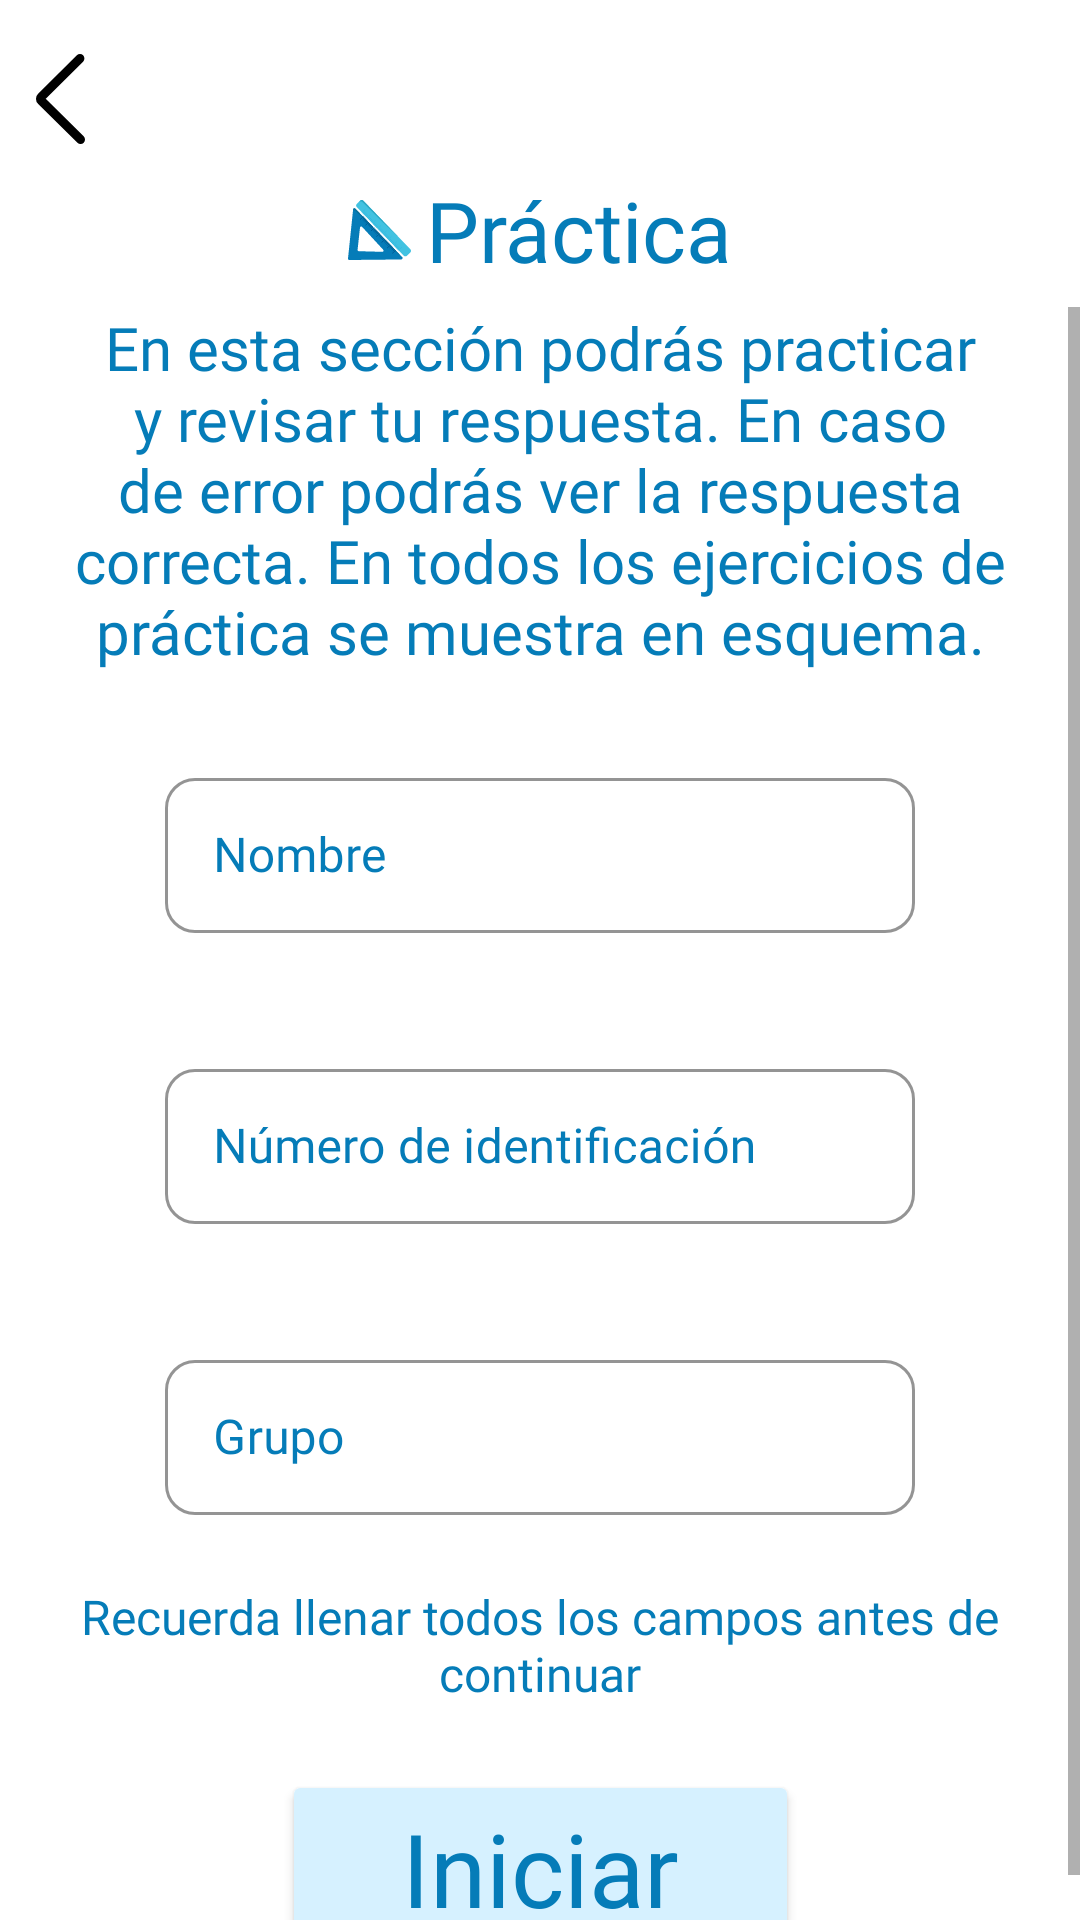

Layout XML and referenced resources for this Android screen:
<!-- AndroidManifest.xml: application theme Theme.AplicTrianRect -->
<!-- res/layout/activity_practica_forms.xml -->
<?xml version="1.0" encoding="utf-8"?>
<androidx.constraintlayout.widget.ConstraintLayout xmlns:android="http://schemas.android.com/apk/res/android"
    xmlns:app="http://schemas.android.com/apk/res-auto"
    xmlns:tools="http://schemas.android.com/tools"
    android:layout_width="match_parent"
    android:layout_height="match_parent"
    android:fitsSystemWindows="true"
    tools:context=".activities.PracticaFormsActivity">

    <ImageButton
        android:id="@+id/ibBackButton"
        android:layout_width="wrap_content"
        android:layout_height="wrap_content"
        android:layout_marginTop="8dp"
        android:backgroundTint="@android:color/transparent"
        app:layout_constraintStart_toStartOf="parent"
        app:layout_constraintTop_toTopOf="parent"
        app:srcCompat="@drawable/ic_back"
        app:tint="?attr/colorOnBackground"
        tools:ignore="SpeakableTextPresentCheck" />

    <LinearLayout
        android:id="@+id/linearLayoutInfo"
        android:layout_width="wrap_content"
        android:layout_height="wrap_content"
        android:fitsSystemWindows="true"
        android:gravity="center"
        android:orientation="horizontal"
        app:layout_constraintEnd_toEndOf="parent"
        app:layout_constraintStart_toStartOf="parent"
        app:layout_constraintTop_toBottomOf="@+id/ibBackButton">

        <ImageView
            android:id="@+id/ivTitle"
            android:layout_width="wrap_content"
            android:layout_height="wrap_content"
            android:layout_weight="1"
            android:paddingEnd="5dp"
            app:srcCompat="@drawable/ic_practica_mini_icon" />

        <TextView
            android:id="@+id/tvTitle"
            android:layout_width="wrap_content"
            android:layout_height="wrap_content"
            android:layout_weight="1"
            android:fontFamily="@font/montserrat_bold"
            android:text="@string/practica_button"
            android:textColor="@color/star_command_blue"
            android:textSize="28sp" />

    </LinearLayout>

    <ScrollView
        android:id="@+id/svPracticeForm"
        android:layout_width="0dp"
        android:layout_height="0dp"
        android:layout_marginTop="7dp"
        android:fitsSystemWindows="true"
        app:layout_constraintBottom_toBottomOf="parent"
        app:layout_constraintEnd_toEndOf="parent"
        app:layout_constraintHorizontal_bias="0.0"
        app:layout_constraintStart_toStartOf="parent"
        app:layout_constraintTop_toBottomOf="@+id/linearLayoutInfo"
        app:layout_constraintVertical_bias="0.0">

        <androidx.constraintlayout.widget.ConstraintLayout
            android:id="@+id/clPracticeContainer"
            android:layout_width="match_parent"
            android:layout_height="match_parent"
            android:fitsSystemWindows="true"
            android:paddingStart="20dp"
            android:paddingEnd="20dp"
            app:layout_constraintBottom_toBottomOf="parent"
            app:layout_constraintEnd_toEndOf="parent"
            app:layout_constraintStart_toStartOf="parent"
            app:layout_constraintTop_toBottomOf="parent">

            <TextView
                android:id="@+id/tvPracticaInfo"
                android:layout_width="wrap_content"
                android:layout_height="wrap_content"
                android:fontFamily="@font/montserrat_regular"
                android:text="@string/practica_description"
                android:textAlignment="center"
                android:textColor="?attr/colorSecondary"
                android:textSize="20sp"
                app:layout_constraintEnd_toEndOf="parent"
                app:layout_constraintStart_toStartOf="parent"
                app:layout_constraintTop_toTopOf="parent" />

            <com.google.android.material.textfield.TextInputLayout
                android:id="@+id/outlinedTextFieldName"
                style="@style/Widget.MaterialComponents.TextInputLayout.OutlinedBox"
                android:layout_width="match_parent"
                android:layout_height="wrap_content"
                android:layout_marginTop="30dp"
                android:hint="@string/name_label"
                android:paddingStart="35dp"
                android:paddingEnd="35dp"
                android:textColorHint="?attr/colorSecondary"
                app:boxCornerRadiusBottomEnd="10dp"
                app:boxCornerRadiusBottomStart="10dp"
                app:boxCornerRadiusTopEnd="10dp"
                app:boxCornerRadiusTopStart="10dp"
                app:boxStrokeColor="?attr/colorSecondary"
                app:layout_constraintEnd_toEndOf="@+id/tvPracticaInfo"
                app:layout_constraintStart_toStartOf="@+id/tvPracticaInfo"
                app:layout_constraintTop_toBottomOf="@+id/tvPracticaInfo">

                <com.google.android.material.textfield.TextInputEditText
                    android:id="@+id/etNameField"
                    android:layout_width="match_parent"
                    android:layout_height="wrap_content"
                    android:fontFamily="@font/montserrat_regular"
                    android:paddingTop="15dp"
                    android:paddingBottom="15dp"
                    android:textColor="?attr/colorSecondary"
                    tools:ignore="TouchTargetSizeCheck" />

            </com.google.android.material.textfield.TextInputLayout>

            <com.google.android.material.textfield.TextInputLayout
                android:id="@+id/outlinedTextFieldId"
                style="@style/Widget.MaterialComponents.TextInputLayout.OutlinedBox"
                android:layout_width="match_parent"
                android:layout_height="wrap_content"
                android:layout_marginTop="40dp"
                android:hint="@string/id_label"
                android:paddingStart="35dp"
                android:paddingEnd="35dp"
                android:textColorHint="?attr/colorSecondary"
                app:boxCornerRadiusBottomEnd="10dp"
                app:boxCornerRadiusBottomStart="10dp"
                app:boxCornerRadiusTopEnd="10dp"
                app:boxCornerRadiusTopStart="10dp"
                app:boxStrokeColor="?attr/colorSecondary"
                app:layout_constraintEnd_toEndOf="@+id/outlinedTextFieldName"
                app:layout_constraintStart_toStartOf="@+id/outlinedTextFieldName"
                app:layout_constraintTop_toBottomOf="@+id/outlinedTextFieldName">

                <com.google.android.material.textfield.TextInputEditText
                    android:id="@+id/etIdField"
                    android:layout_width="match_parent"
                    android:layout_height="wrap_content"
                    android:fontFamily="@font/montserrat_regular"
                    android:paddingTop="15dp"
                    android:paddingBottom="15dp"
                    android:textColor="@color/navy_blue"
                    tools:ignore="TouchTargetSizeCheck" />

            </com.google.android.material.textfield.TextInputLayout>

            <com.google.android.material.textfield.TextInputLayout
                android:id="@+id/outlinedTextFieldGroup"
                style="@style/Widget.MaterialComponents.TextInputLayout.OutlinedBox"
                android:layout_width="match_parent"
                android:layout_height="wrap_content"
                android:layout_marginTop="40dp"
                android:hint="@string/group_label"
                android:paddingStart="35dp"
                android:paddingEnd="35dp"
                android:textColorHint="?attr/colorSecondary"
                app:boxCornerRadiusBottomEnd="10dp"
                app:boxCornerRadiusBottomStart="10dp"
                app:boxCornerRadiusTopEnd="10dp"
                app:boxCornerRadiusTopStart="10dp"
                app:boxStrokeColor="?attr/colorSecondary"
                app:layout_constraintEnd_toEndOf="@+id/outlinedTextFieldId"
                app:layout_constraintStart_toStartOf="@+id/outlinedTextFieldId"
                app:layout_constraintTop_toBottomOf="@+id/outlinedTextFieldId">

                <com.google.android.material.textfield.TextInputEditText
                    android:id="@+id/etGroupField"
                    android:layout_width="match_parent"
                    android:layout_height="wrap_content"
                    android:fontFamily="@font/montserrat_regular"
                    android:paddingTop="15dp"
                    android:paddingBottom="15dp"
                    android:textColor="?attr/colorSecondary"
                    tools:ignore="TouchTargetSizeCheck" />

            </com.google.android.material.textfield.TextInputLayout>

            <Button
                android:id="@+id/btnStartPractice"
                android:layout_width="wrap_content"
                android:layout_height="wrap_content"
                android:layout_marginTop="85dp"
                android:backgroundTint="@color/columbia_blue"
                android:fontFamily="@font/montserrat_semi_bold"
                android:paddingStart="40dp"
                android:paddingEnd="40dp"
                android:text="@string/start_label"
                android:textAppearance="@style/TextAppearance.AppCompat.Body1"
                android:textColor="@color/star_command_blue"
                android:textSize="34sp"
                app:cornerRadius="12dp"
                app:layout_constraintEnd_toEndOf="@+id/outlinedTextFieldGroup"
                app:layout_constraintStart_toStartOf="@+id/outlinedTextFieldGroup"
                app:layout_constraintTop_toBottomOf="@+id/outlinedTextFieldGroup" />

            <TextView
                android:id="@+id/tvPracticeWarning"
                android:layout_width="wrap_content"
                android:layout_height="wrap_content"
                android:fontFamily="@font/montserrat_semi_bold"
                android:text="@string/advertencia"
                android:textAlignment="center"
                android:textColor="?attr/colorSecondary"
                android:textSize="16sp"
                android:visibility="visible"
                app:layout_constraintBottom_toTopOf="@+id/btnStartPractice"
                app:layout_constraintEnd_toEndOf="@+id/outlinedTextFieldGroup"
                app:layout_constraintHorizontal_bias="1.0"
                app:layout_constraintStart_toStartOf="@+id/outlinedTextFieldGroup"
                app:layout_constraintTop_toBottomOf="@+id/outlinedTextFieldGroup"
                app:layout_constraintVertical_bias="0.52" />

        </androidx.constraintlayout.widget.ConstraintLayout>
    </ScrollView>
</androidx.constraintlayout.widget.ConstraintLayout>
<!-- resources referenced by this layout -->
<resources>
  <color name="columbia_blue">#D6F1FF</color>
  <color name="navy_blue">#397DCB</color>
  <color name="star_command_blue">#057CB8</color>
  <!-- drawable ic_back (drawable) -->
  <vector android:height="30dp" android:viewportHeight="302"
      android:viewportWidth="165.77" android:width="16.467218dp" xmlns:android="http://schemas.android.com/apk/res/android">
      <path android:fillColor="#00000000"
          android:pathData="M150.77,287L17.28,156.1c-3.15,-3.35 -3.02,-8.61 0.29,-11.8L148.77,15"
          android:strokeColor="#050505" android:strokeLineCap="round" android:strokeWidth="30"/>
  </vector>
  <!-- drawable ic_practica_mini_icon: vector/xml drawable (drawable, 17033 chars, omitted) -->
  <string name="advertencia">Recuerda llenar todos los campos antes de continuar</string>
  <string name="group_label">Grupo</string>
  <string name="id_label">Número de identificación</string>
  <string name="name_label">Nombre</string>
  <string name="practica_button">Práctica</string>
  <string name="practica_description">En esta sección podrás practicar y revisar tu respuesta. En caso de error podrás ver la respuesta correcta. En todos los ejercicios de práctica se muestra en esquema.</string>
  <string name="start_label">Iniciar</string>
  <style name="Theme.AplicTrianRect" parent="Theme.MaterialComponents.DayNight.NoActionBar">
          
          <item name="colorPrimary">@color/navy_blue</item>
          <item name="colorOnPrimary">@color/white</item>
  
          <item name="colorOnSecondary">@color/black</item>
          
          <item name="android:statusBarColor" tools:targetApi="l">?attr/colorPrimary</item>
          
  
          
          <item name="colorSecondary">@color/star_command_blue</item>
          <item name="colorSecondaryVariant">@color/cyan_process</item>
          <item name="colorAccent">@color/sapphire_blue</item>
  
  
      </style>
  <color name="white">#FFFFFFFF</color>
  <color name="black">#FF000000</color>
  <color name="cyan_process">#2FB7E0</color>
  <color name="sapphire_blue">#0D6985</color>
</resources>
